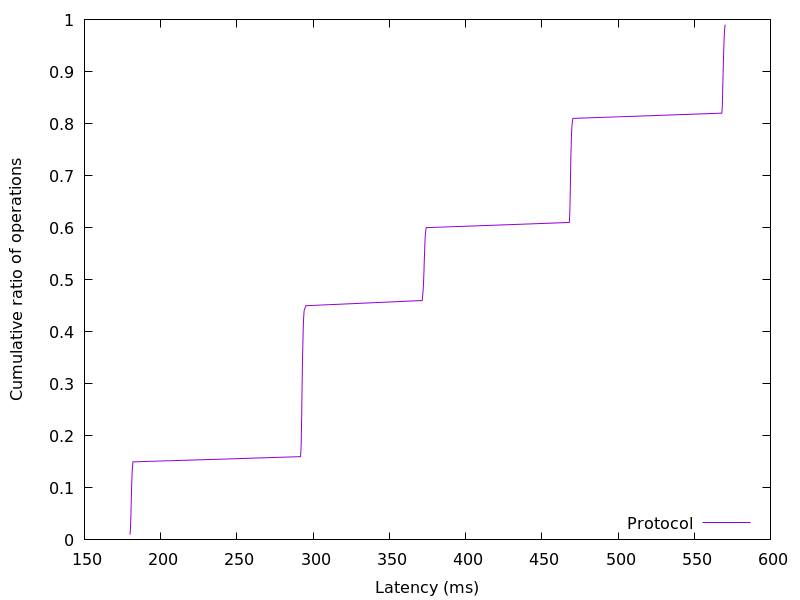

Data behind this chart, as committed beside it:
179.921408, 0.01
180.1, 0.02
180.3, 0.03
180.4, 0.04
180.5, 0.05
180.6, 0.06
180.7, 0.07
180.7, 0.08
180.8, 0.09
180.9, 0.1
181, 0.11
181.2, 0.12
181.3, 0.13
181.5, 0.14
181.8, 0.15
291.7, 0.16
292, 0.17
292.1, 0.18
292.2, 0.19
292.3, 0.2
292.3, 0.21
292.4, 0.22
292.4, 0.23
292.5, 0.24
292.5, 0.25
292.6, 0.26
292.6, 0.27
292.7, 0.28
292.7, 0.29
292.8, 0.3
292.8, 0.31
292.9, 0.32
293, 0.33
293, 0.34
293.1, 0.35
293.1, 0.36
293.2, 0.37
293.3, 0.38
293.4, 0.39
293.5, 0.4
293.6, 0.41
293.7, 0.42
293.9, 0.43
294.1, 0.44
295.2, 0.45
371.6, 0.46
371.9, 0.47
372.2, 0.48
372.4, 0.49
372.5, 0.5
372.6, 0.51
372.8, 0.52
372.9, 0.53
373, 0.54
373.1, 0.55
373.2, 0.56
373.3, 0.57
373.5, 0.58
373.7, 0.59
374.2, 0.6
468.1, 0.61
... 38 more rows
